Run: headless pygame with SDL's dummy video driver; simulated clock (each Clock.tick advances the game by its frame time, no real sleeping); random seed 0; keys injected as events and as key.get_pressed() state; no mouse input.
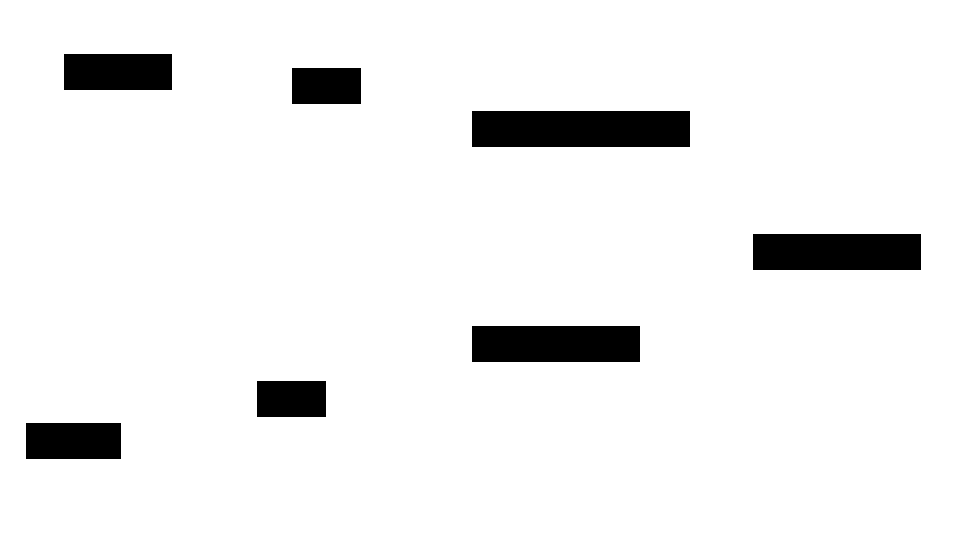
Frame 1 of 4 · flips 1–60 · no input
Frame 2 of 4 · flips 61–180 · tapped SPACE, RETURN · held RIGHT (→), D · screen unchanged from frame 1, image omitted
Frame 3 of 4 · flips 181–300 · held DOWN (↓), S · screen unchanged from frame 2, image omitted
Frame 4 of 4 · flips 301–420 · held LEFT (←), A, UP (↑), W · screen unchanged from frame 3, image omitted

The pygame program that drew these frames:


import pygame
import sys
from pygame.locals import QUIT, Rect

pygame.init()
surface = pygame.display.set_mode((960, 540))
fpsclook = pygame.time.Clock
black = (0, 0, 0)


def main():
    """"main routine"""
    counter = 0
    while True:
        for event in pygame.event.get():
            if event.type == QUIT:
                pygame.quit()
                sys.exit()

        counter += 1
        surface.fill((255, 255, 255))  # R,G,B

        # draw Rectangle
        rect1 = (64, 54, 108, 36)
        rect2 = (292, 68, 69, 36)
        rect3 = (472, 111, 218, 36)
        rect4 = (753, 234, 168, 36)
        rect5 = (472, 326, 168, 36)
        rect6 = (257, 381, 69, 36)
        rect7 = (26, 423, 95, 36)

        pygame.draw.rect(surface, black, rect1)
        pygame.draw.rect(surface, black, rect2)
        pygame.draw.rect(surface, black, rect3)
        pygame.draw.rect(surface, black, rect4)
        pygame.draw.rect(surface, black, rect5)
        pygame.draw.rect(surface, black, rect6)
        pygame.draw.rect(surface, black, rect7)

        pygame.display.update()

    fpsclock.tick(3)


main()
"""if y_pos <90  and y_pos >54  and x_pos >64  and before_x <64 :
    to_x = -1
elif y_pos <90  and y_pos >54  and x_pos <172  and before_x >172 :
    to_x= -1

if y_pos <  and before_y >90  and x_pos >64  and x_pos <172 :
    to_y = -1
elif y_pos >54  and before_y <54  and x_pos >64  and x_pos <172 :
    y_pos =34
    to_x = 0
if y_pos < 104 and y_pos >90  and x_pos >292  and before_x <292 :
    to_x= -1
elif y_pos <104  and y_pos >90  and x_pos <361  and before_x >361 :
    to_x = -1

if y_pos <104  and before_y >104  and x_pos >472  and x_pos <690 :
    to_y= -1
elif y_pos >68  and before_y <68  and x_pos >472  and x_pos <690 :
    y_pos =58
    to_x = 0
if y_pos <147  and y_pos >111  and x_pos >472  and before_x <472 :
    to_x = -1
elif y_pos <147  and y_pos >111  and x_pos <690  and before_x >690 :
    to_x= -1

if y_pos <147 and before_y >147  and x_pos >427  and x_pos <690 :
    to_y = -1
elif y_pos >111  and before_y <111  and x_pos >427  and x_pos <690 :
    y_pos =101
    to_x = 0
if y_pos <270  and y_pos >234  and x_pos >753  and before_x <753 :
    to_x= -1
elif y_pos <270  and y_pos >254  and x_pos <987  and before_x >987 :
    to_x *= -1
if y_pos <270  and before_y >270  and x_pos >753  and x_pos <987 :
    to_y = -1
elif y_pos >234  and before_y <234  and x_pos >753  and x_pos <987 :
    y_pos =224
    to_x = 0
if y_pos <362  and y_pos >326  and x_pos >427  and before_x <427 :
    to_x= -1
elif y_pos <362  and y_pos >326  and x_pos <595  and before_x >595 :
    to_x = -1

if y_pos <362  and before_y >362  and x_pos >427  and x_pos <595 :
    to_y= -1
elif y_pos >326  and before_y <326  and x_pos >427  and x_pos <427 :
    y_pos =316
    to_x = 0
if y_pos <417  and y_pos >381  and x_pos >257  and before_x <257 :
    to_x = -1
elif y_pos <417  and y_pos >417  and x_pos <638  and before_x >638 :
    to_x= -1

if y_pos <417  and before_y >417  and x_pos >257  and x_pos <638 :
    to_y = -1
elif y_pos >381  and before_y <381  and x_pos >257  and x_pos <257 :
    y_pos =371
    to_x = 0
if y_pos <459  and y_pos >423  and x_pos >26  and before_x <26 :
    to_x= -1
elif y_pos <459  and y_pos >423  and x_pos <121  and before_x >121 :
    to_x = -1

if y_pos <459  and before_y >459  and x_pos >26  and x_pos <121 :
    to_y= -1
elif y_pos >423  and before_y <423  and x_pos >26  and x_pos <26 :
    y_pos =413
    to_x = 0"""
